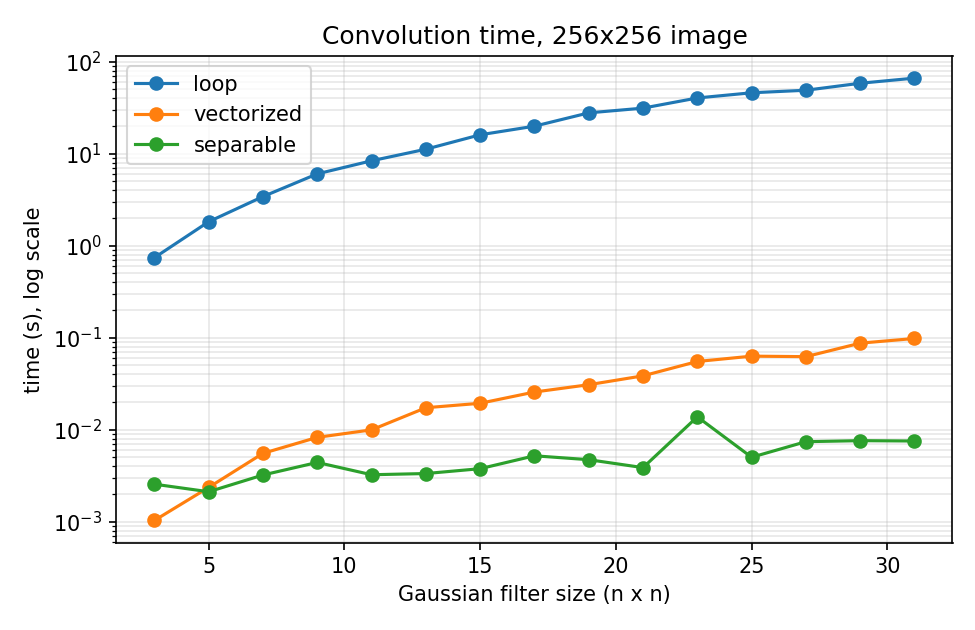

Values plotted in this chart, from the file beside it:
size, loop_s, vectorized_s, separable_s
3, 0.7407, 0.00103, 0.002555
5, 1.823, 0.002356, 0.002115
7, 3.421, 0.00553, 0.003215
9, 6.042, 0.008252, 0.004404
11, 8.381, 0.009954, 0.003236
13, 11.2, 0.01732, 0.003335
15, 16.06, 0.01936, 0.003766
17, 19.93, 0.02566, 0.0052
19, 27.82, 0.03082, 0.004717
21, 31.32, 0.03849, 0.003868
23, 40.39, 0.05512, 0.01379
25, 45.99, 0.06299, 0.005013
27, 49, 0.0622, 0.007405
29, 58.39, 0.08721, 0.007596
31, 66.38, 0.09805, 0.007529
